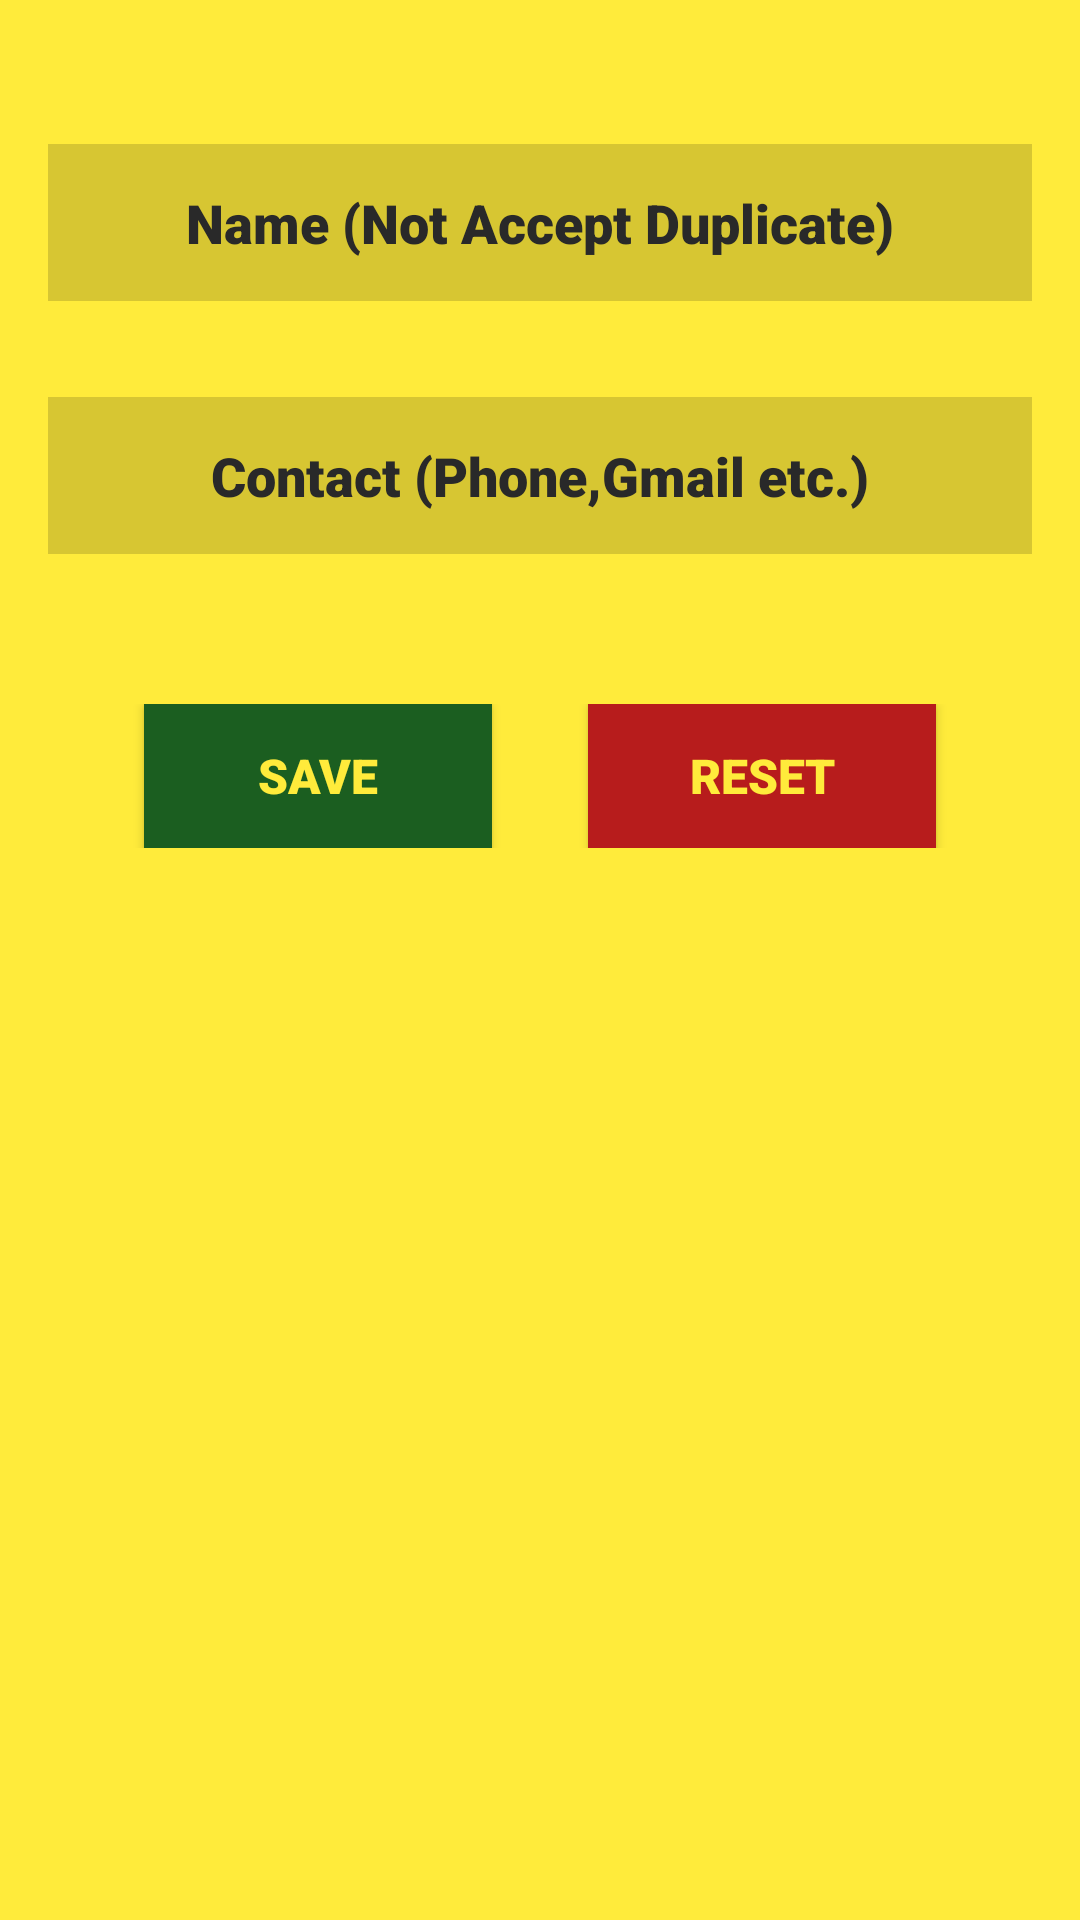

The Android layout XML behind this screen, and the referenced resources:
<!-- AndroidManifest.xml: application theme Theme.SQLiteCRUDdemoApp -->
<!-- res/layout/activity_main2.xml -->
<?xml version="1.0" encoding="utf-8"?>
<androidx.constraintlayout.widget.ConstraintLayout xmlns:android="http://schemas.android.com/apk/res/android"
    xmlns:app="http://schemas.android.com/apk/res-auto"
    xmlns:tools="http://schemas.android.com/tools"
    android:layout_width="match_parent"
    android:layout_height="match_parent"
    android:background="#FFEB3B"
    tools:context=".MainActivity2">

    <LinearLayout
        android:id="@+id/linearLayout2"
        android:layout_width="0dp"
        android:layout_height="wrap_content"
        android:layout_marginStart="16dp"
        android:layout_marginTop="48dp"
        android:layout_marginEnd="16dp"
        android:background="#FFEB3B"
        android:orientation="vertical"
        app:layout_constraintEnd_toEndOf="parent"
        app:layout_constraintStart_toStartOf="parent"
        app:layout_constraintTop_toTopOf="parent">

        <EditText
            android:id="@+id/editTextTextPersonNameCreateName"
            android:layout_width="match_parent"
            android:layout_height="wrap_content"
            android:layout_gravity="center"
            android:background="#28000000"
            android:ems="10"
            android:fontFamily="sans-serif-black"
            android:foregroundGravity="center"
            android:gravity="center"
            android:hint="Name (Not Accept Duplicate)"
            android:inputType="textPersonName"
            android:paddingTop="14dp"
            android:paddingBottom="14dp"
            android:textColor="#000FA5"
            android:textColorHint="#292929"
            android:textSize="18sp" />

        <EditText
            android:id="@+id/editTextTextPersonNameCreateContact"
            android:layout_width="match_parent"
            android:layout_height="wrap_content"
            android:layout_gravity="center"
            android:layout_marginTop="32dp"
            android:background="#28000000"
            android:ems="10"
            android:fontFamily="sans-serif-black"
            android:foregroundGravity="center"
            android:gravity="center"
            android:hint="Contact (Phone,Gmail etc.)"
            android:inputType="textPersonName"
            android:paddingTop="14dp"
            android:paddingBottom="14dp"
            android:textColor="#000FA5"
            android:textColorHint="#292929"
            android:textSize="18sp" />

        <LinearLayout
            android:layout_width="match_parent"
            android:layout_height="match_parent"
            android:layout_marginTop="50dp"
            android:background="#FFEB3B"
            android:orientation="horizontal">

            <Button
                android:id="@+id/buttonCreateSave"
                android:layout_width="match_parent"
                android:layout_height="wrap_content"
                android:layout_marginStart="32dp"
                android:layout_marginEnd="16dp"
                android:layout_weight="1"
                android:background="#1B5E20"
                android:fontFamily="sans-serif-black"
                android:padding="12dp"
                android:text="save"
                android:textColor="#FFEB3B"
                android:textSize="16sp" />

            <Button
                android:id="@+id/buttonCreateReset"
                android:layout_width="match_parent"
                android:layout_height="wrap_content"
                android:layout_marginStart="16dp"
                android:layout_marginEnd="32dp"
                android:layout_weight="1"
                android:background="#B71C1C"
                android:fontFamily="sans-serif-black"
                android:padding="12dp"
                android:text="reset"
                android:textColor="#FFEB3B"
                android:textSize="16sp" />
        </LinearLayout>
    </LinearLayout>

</androidx.constraintlayout.widget.ConstraintLayout>
<!-- resources referenced by this layout -->
<resources>
  <style name="Theme.SQLiteCRUDdemoApp" parent="Theme.AppCompat.DayNight.DarkActionBar">
          
          <item name="colorPrimary">@color/purple_500</item>
          <item name="colorPrimaryVariant">@color/purple_700</item>
          <item name="colorOnPrimary">@color/white</item>
          
          <item name="colorSecondary">@color/teal_200</item>
          <item name="colorSecondaryVariant">@color/teal_700</item>
          <item name="colorOnSecondary">@color/black</item>
          
          <item name="android:statusBarColor" tools:targetApi="l">?attr/colorPrimaryVariant</item>
          
      </style>
  <!-- not gathered from this repository: default colours our renderer supplied (Android Studio template values) -->
  <color name="purple_500">#FF6200EE</color>
  <color name="purple_700">#FF3700B3</color>
  <color name="teal_200">#FF03DAC5</color>
  <color name="teal_700">#FF018786</color>
  <color name="black">#FF000000</color>
  <color name="white">#FFFFFFFF</color>
</resources>
